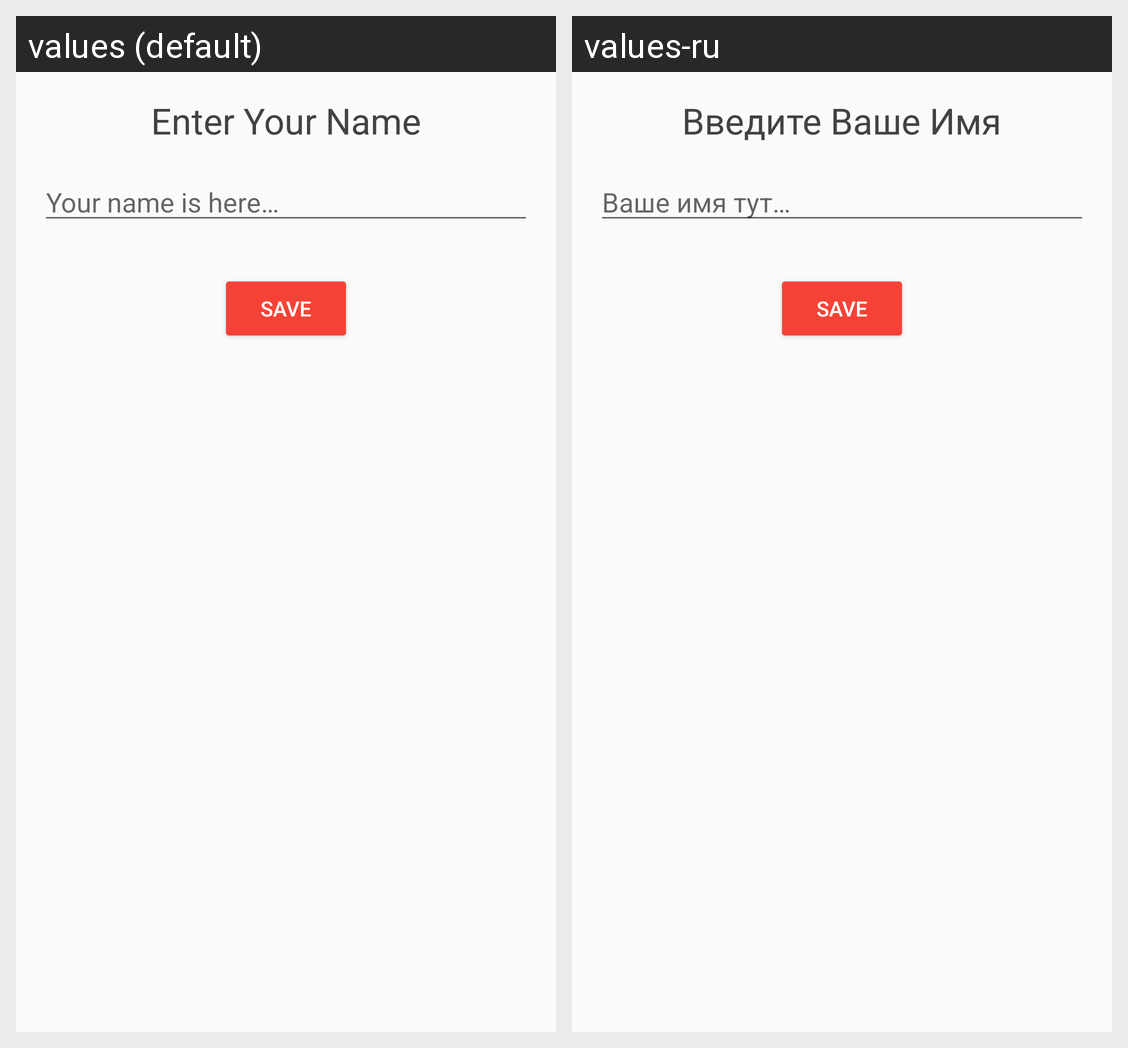

Here is an Android app screen in its default locale and in the app's own translations. Write out the translated-string differences for the strings that appear on this screen.
Android screen res/layout/fragment_slider_name.xml rendered under 2 locales, left to right: values (default), values-ru. Device: Nexus 5 (rendered at 1080×1920; each locale shown at half size, 540×960, under a caption strip naming it); theme AppTheme.
Strings drawn on this screen, with the default value and each locale's value (text and hints the layout hard-codes, and strings that could not be matched under every locale, appear in the picture but are not listed):

enter_your_name
  values: Enter Your Name
  values-ru: Введите Ваше Имя

your_name_is_here
  values: Your name is here…
  values-ru: Ваше имя тут…

save
  values: Save
  values-ru: Save
